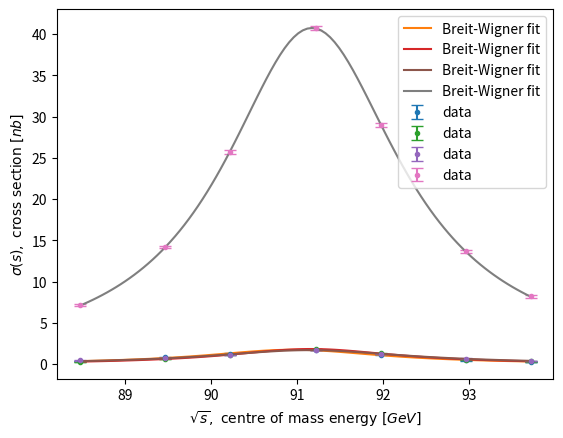

The matplotlib source for this figure:
#!usr/bin/env python3
# -*- coding: utf-8 -*-
"""
[redacted]
"""

#modules
import numpy as np
import matplotlib.pyplot as plt 
from scipy.optimize import curve_fit

#efficiency matrix calculations
#--------------------

#DATA! data from the experiment between asteriks

#*****
#total ee, mm, tt, qq events
tot = np.array([56720, 89887, 79214, 98563])

#ee, mm, tt, qq cuts on monte carlo events
ee = np.array([18835*1.5829, 0, 26, 0]) #ee cut applied to ee, mm, tt, qq MC
mm = np.array([0, 76209, 35, 0]) #mm cut applied to ee, mm, tt, qq MC
tt = np.array([378, 8599, 71131, 173]) #tt cut applied to ee, mm, tt, qq MC
qq = np.array([0, 0, 135, 92164]) #qq cut applied to ee, mm, tt, qq MC
#*****

#efficiency matrix
eff = np.zeros([4,4])

eff[0] = ee/tot
eff[1] = mm/tot
eff[2] = tt/tot
eff[3] = qq/tot

#efficiency inverse
effinv = np.linalg.inv(eff)

#error in efficiency matrix
deltaeff = np.zeros([4,4])

deltaeff[0] = np.sqrt(eff[0, :]*(1-eff[0, :])/tot[0])
deltaeff[1] = np.sqrt(eff[1, :]*(1-eff[1, :])/tot[1])
deltaeff[2] = np.sqrt(eff[2, :]*(1-eff[2, :])/tot[2])
deltaeff[3] = np.sqrt(eff[3, :]*(1-eff[3, :])/tot[3])

effinvsq = np.square(effinv)
deltaeffsq = np.square(deltaeff)

#error in efficiency inverse matrix
deltaeffinv = np.sqrt(np.matmul(effinvsq, (np.matmul(deltaeffsq, effinvsq))))

#efficiency matrix
print("*****")
print("Efficiency matrix:")
print(np.round(eff, 2))

#delta efficiency
print("+-")
print(np.round(deltaeff, 3))
print("*****")

#inverse efficiency matrix
print("Inverse efficiency matrix:")
print(np.round(effinv, 4))

#delta inverse efficiency
print("+-")
print(np.round(deltaeffinv, 5))
print("*****")
#--------------------

#cross section calculations
#--------------------

#root-s values labels
#0: 88.47 GeV
#1: 89.46 GeV
#2: 90.22 GeV
#3: 91.22 GeV
#4: 91.97 GeV
#5: 92.96 GeV
#6: 93.71 GeV

#particle counts measured
partcount = np.zeros([7, 4])

#integrated luminosity values for data6.root
intlum = np.array([675.9, 800.8, 873.7, 7893.5, 825.3, 624.6, 942.2])
deltaintlum = np.array([5.7, 6.6, 7.1, 54.3, 6.9, 5.5, 7.7])

#radiative corrections - values taken from the manual
leptoncorrection = np.array([0.09, 0.20, 0.36, 0.52, 0.22, -0.01, -0.08])
hadroncorrection = np.array([2.0, 4.3, 7.7, 10.8, 4.7, -0.2, -1.6])

#DATA! data from the experiment between asteriks

#*****
partcount[0] = [106, 120, 251, 3281] #ee, mm,tt, qq counts for sqrt label 0
partcount[1] = [261, 304, 425, 7413] #ee, mm,tt, qq counts for sqrt label 1
partcount[2] = [415, 591, 693,14709] #ee, mm,tt, qq counts for sqrt label 2
partcount[3] = [4839, 8681, 10178, 221068] #ee, mm,tt, qq counts for sqrt label 3
partcount[4] = [393, 767, 863, 18727] #ee, mm,tt, qq counts for sqrt label 4
partcount[5] = [150, 296, 427, 8100] #ee, mm,tt, qq counts for sqrt label 5
partcount[6] = [178, 339, 459, 8635] #ee, mm,tt, qq counts for sqrt label 6
#*****

#actual particle counts
partcountact = np.zeros([7, 4])
for i in range(7):
    partcountact[i] = np.matmul(effinv, partcount[i])
print("Actual particle counts:")
print(partcountact)

#delta actual particle counts
deltapartcountact = np.zeros([7, 4])

deltaeffinvsq = np.square(deltaeffinv)

for i in range(7):
    deltapartcountact[i] = np.matmul(deltaeffinvsq, np.square(partcount[i])) + \
        np.matmul(effinvsq, partcount[i])
deltapartcountact = np.sqrt(deltapartcountact)

print("+-")
print(deltapartcountact)
print("*****")

#cross sections
sigma = np.zeros([7, 4])
for i in range(7):
    sigma[i] = partcountact[i]/intlum[i]
for i in range(7):
    sigma[i, :3] = sigma[i, :3] + leptoncorrection[i]
    sigma[i, 3] = sigma[i, 3] + hadroncorrection[i]
print("Cross sections:")
print(sigma)

#delta cross sections
deltasigma = np.zeros([7, 4])

for i in range(7):
    deltasigma[i] = np.square(deltapartcountact[i])/np.square(intlum[i]) + \
        np.square(partcountact[i])*np.square(deltaintlum[i])/np.power(intlum[i], 4)
deltasigma = np.sqrt(deltasigma)

print("+-")
print(deltasigma)
print("*****")
#--------------------

#forward backward asymmetry calculations
#--------------------

#DATA! data from the experiment between the asteriks

#*****
nminus = np.array([69, 156, 319, 4384, 380, 123, 150]) #backward counts for mm
nplus = np.array([51, 148, 272, 4297, 387, 173, 189]) #forward counts for mm
#*****

#afb correction values - taken from the manual
afbcorrection = np.array([0.021512, 0.019262, 0.016713, 0.018293, 0.030286, 0.062196, 0.093850])

#afb and weinbergtheta
afb = (nplus - nminus)/(nplus + nminus) + afbcorrection
weinbergtheta = (1/4)*(1 - np.sqrt(afb[3]/3))

#delta afb
deltaafb = np.sqrt((nminus*np.square(2*nplus/np.square(nplus+nminus))) + \
                   (nplus*np.square(2*nminus/np.square(nplus+nminus))))
deltaweinbergtheta = (1/2)*(deltaafb[3]/afb[3])*weinbergtheta

print("AFB values:")
print(afb)
print("+-")
print(deltaafb)
print("*****")

print("Weinberg theta: ", weinbergtheta, "+-", deltaweinbergtheta)
print("*****")
#--------------------

#breit wigner curve fit
#--------------------
#a: Z mass
#b: Z decay width
#gammach: product of electron decay width and the final state decay width
def fitfunc(x, a, b, gammach):
    sigmaofs = (12 * np.pi * 3.89E5 * gammach * x) / \
        (a**2 * ((x - a**2)**2 + (x * b/a)**2))
    return sigmaofs

#s values - taken from the manual (notice the square!)
sqrts = np.array([88.47, 89.46, 90.22, 91.22, 91.97, 92.96, 93.71])
x_data = np.square(sqrts)

#slice ee sigma values
ee_data = sigma[:, 0]
ee_data_err = deltasigma[:, 0]

#slice mm sigma values
mm_data = sigma[:, 1]
mm_data_err = deltasigma[:, 1]

#sllice tt sigma values
tt_data = sigma[:, 2]
tt_data_err = deltasigma[:, 2]

#slice qq sigma values
qq_data = sigma[:, 3]
qq_data_err = deltasigma[:, 3]


#fit for leptons
#fit guess taken as 91, 2.5 and 6.5 - Z mass and decay width and channel decay width
popt_ee, pcov_ee = curve_fit(fitfunc, x_data, ee_data, p0 = [91, 2.5, 6.5])
popt_mm, pcov_mm = curve_fit(fitfunc, x_data, mm_data, p0 = [91, 2.5, 6.5])
popt_tt, pcov_tt = curve_fit(fitfunc, x_data, tt_data, p0 = [91, 2.5, 6.5])

#fit for hadrons
#fit guess taken as 91, 2.5 and 150 - Z mass and decay width and channel decay width
popt_qq, pcov_qq = curve_fit(fitfunc, x_data, qq_data, p0 = [91, 2.5, 150])

#x axis values for plots
sqrts_model = np.linspace(min(sqrts), max(sqrts), 100)
x_model = np.square(sqrts_model)

#ee fit
ee_model = fitfunc(x_model, popt_ee[0], popt_ee[1], popt_ee[2])
plt.errorbar(sqrts, ee_data, yerr = ee_data_err, fmt = ".", label = 'data', capsize = 4)
plt.plot(sqrts_model, ee_model, label = 'Breit-Wigner fit')
plt.xlabel('$\sqrt{s},\ \mathrm{centre \ of \ mass\ energy\ } [GeV]$')
plt.ylabel('$\sigma(s),\ \mathrm{cross\ section\ } [nb]$')
plt.legend(loc = 'upper right')
plt.grid()
#plt.savefig("e213-ee-fit.png", dpi = 1200) #to save the plot
plt.show()

#mm fit
mm_model = fitfunc(x_model, popt_mm[0], popt_mm[1], popt_mm[2])
plt.errorbar(sqrts, mm_data, yerr = mm_data_err, fmt = ".", label = 'data', capsize = 4)
plt.plot(sqrts_model, mm_model, label = 'Breit-Wigner fit')
plt.xlabel('$\sqrt{s},\ \mathrm{centre \ of \ mass\ energy\ } [GeV]$')
plt.ylabel('$\sigma(s),\ \mathrm{cross\ section\ } [nb]$')
plt.legend(loc = 'upper right')
plt.grid()
#plt.savefig("e213-mm-fit.png", dpi = 1200) #to save the plot
plt.show()

#tt fit
tt_model = fitfunc(x_model, popt_tt[0], popt_tt[1], popt_tt[2])
plt.errorbar(sqrts, tt_data, yerr = tt_data_err, fmt = ".", label = 'data', capsize = 4)
plt.plot(sqrts_model, tt_model, label ='Breit-Wigner fit')
plt.xlabel('$\sqrt{s},\ \mathrm{centre \ of \ mass\ energy\ } [GeV]$')
plt.ylabel('$\sigma(s),\ \mathrm{cross\ section\ } [nb]$')
plt.legend(loc = 'upper right')
plt.grid()
#plt.savefig("e213-tt-fit.png", dpi = 1200) #to save the plot
plt.show()

#qq fit
qq_model = fitfunc(x_model, popt_qq[0], popt_qq[1], popt_qq[2])
plt.errorbar(sqrts, qq_data, yerr = qq_data_err, fmt = ".", label = 'data', capsize = 4)
plt.plot(sqrts_model, qq_model, label = 'Breit-Wigner fit')
plt.xlabel('$\sqrt{s},\ \mathrm{centre \ of \ mass\ energy\ } [GeV]$')
plt.ylabel('$\sigma(s),\ \mathrm{cross\ section\ } [nb]$')
plt.legend(loc = 'upper right')
plt.grid()
#plt.savefig("ee213-qq-fit.png", dpi = 1200) #to save the plot
plt.show()

#print a, b and gammach for all branches
print("Fit parameters:")
print("ee: ", popt_ee)
print("mm: ", popt_mm)
print("tt: ", popt_tt)
print("qq: ", popt_qq)
print("*****")

ee_err = np.sqrt(np.diag(pcov_ee))
mm_err = np.sqrt(np.diag(pcov_mm))
tt_err = np.sqrt(np.diag(pcov_tt))
qq_err = np.sqrt(np.diag(pcov_qq))
print("Standard deviation values:")
print("ee: ", ee_err)
print("mm: ", mm_err)
print("tt: ", tt_err)
print("qq: ", qq_err)
print("*****")

#reduced chi2 calculations
def redchi2(f, x, y, y_err, *args):
    sum = 0
    for i in range(len(x)):
        sum += np.square((f(x[i], *args) - y[i])/(y_err[i]))
    dof = len(y) - len(args)
    rc2 = np.sqrt(sum)/dof
    return rc2

print("Reduced chi squared values:")
print("ee fit: ", redchi2(fitfunc, x_data, ee_data, ee_data_err, popt_ee[0], popt_ee[1], popt_ee[2]))
print("mm fit: ", redchi2(fitfunc, x_data, mm_data, mm_data_err, popt_mm[0], popt_mm[1], popt_mm[2]))
print("tt fit: ", redchi2(fitfunc, x_data, tt_data, tt_data_err, popt_tt[0], popt_tt[1], popt_tt[2]))
print("qq fit: ", redchi2(fitfunc, x_data, qq_data, qq_data_err, popt_qq[0], popt_qq[1], popt_qq[2]))
print("*****")
#--------------------

#other physical quantities
#--------------------

#mean values fit parameters - physical quantities
mz = np.mean(np.array([popt_ee[0], popt_mm[0], popt_tt[0], popt_qq[0]]))
gz = np.mean(np.array([popt_ee[1], popt_mm[1], popt_tt[1], popt_qq[1]]))
deltamz = (1/4)*np.sqrt(ee_err[0]**2 + mm_err[0]**2 + tt_err[0]**2 + qq_err[0]**2)
deltagz = (1/4)*np.sqrt(ee_err[1]**2 + mm_err[1]**2 + tt_err[1]**2 + qq_err[1]**2)

print("Mass of Z: ", mz, "+-", deltamz, "GeV")
print("Decay width of Z: ", gz, "+-", deltagz, "GeV")
print("*****")

#partial decay width - from third fit parameter
gee = np.sqrt(popt_ee[2])
gmm = popt_mm[2]/gee
gtt = popt_tt[2]/gee
gqq = popt_qq[2]/gee

deltagee = gee*np.sqrt(1/2)*ee_err[2]/popt_ee[2]
deltagmm = gmm*np.sqrt((mm_err[2]/popt_mm[2])**2 + (deltagee/gee)**2)
deltagtt = gtt*np.sqrt((tt_err[2]/popt_tt[2])**2 + (deltagee/gee)**2)
deltagqq = gqq*np.sqrt((qq_err[2]/popt_qq[2])**2 + (deltagee/gee)**2)

print("ee decay width: ", gee*10**3, "+-", deltagee*10**3, "MeV")
print("mm decay width: ", gmm*10**3, "+-", deltagmm*10**3, "MeV")
print("tt decay width: ", gtt*10**3, "+-", deltagtt*10**3, "MeV")
print("qq decay width: ", gqq*10**3, "+-", deltagqq*10**3, "MeV")
print("*****")

gammaneu = 0.1676
neugen = (gz - gee - gmm - gtt - gqq)/gammaneu
deltaneugen = neugen*np.sqrt((deltagz**2 + deltagee**2 + deltagmm**2 + deltagtt**2 + deltagqq**2)/ \
                             (gz - gee - gmm - gtt - gqq)**2)

print("Number of neutrinos: ", neugen, "+-", deltaneugen)
print("*****")